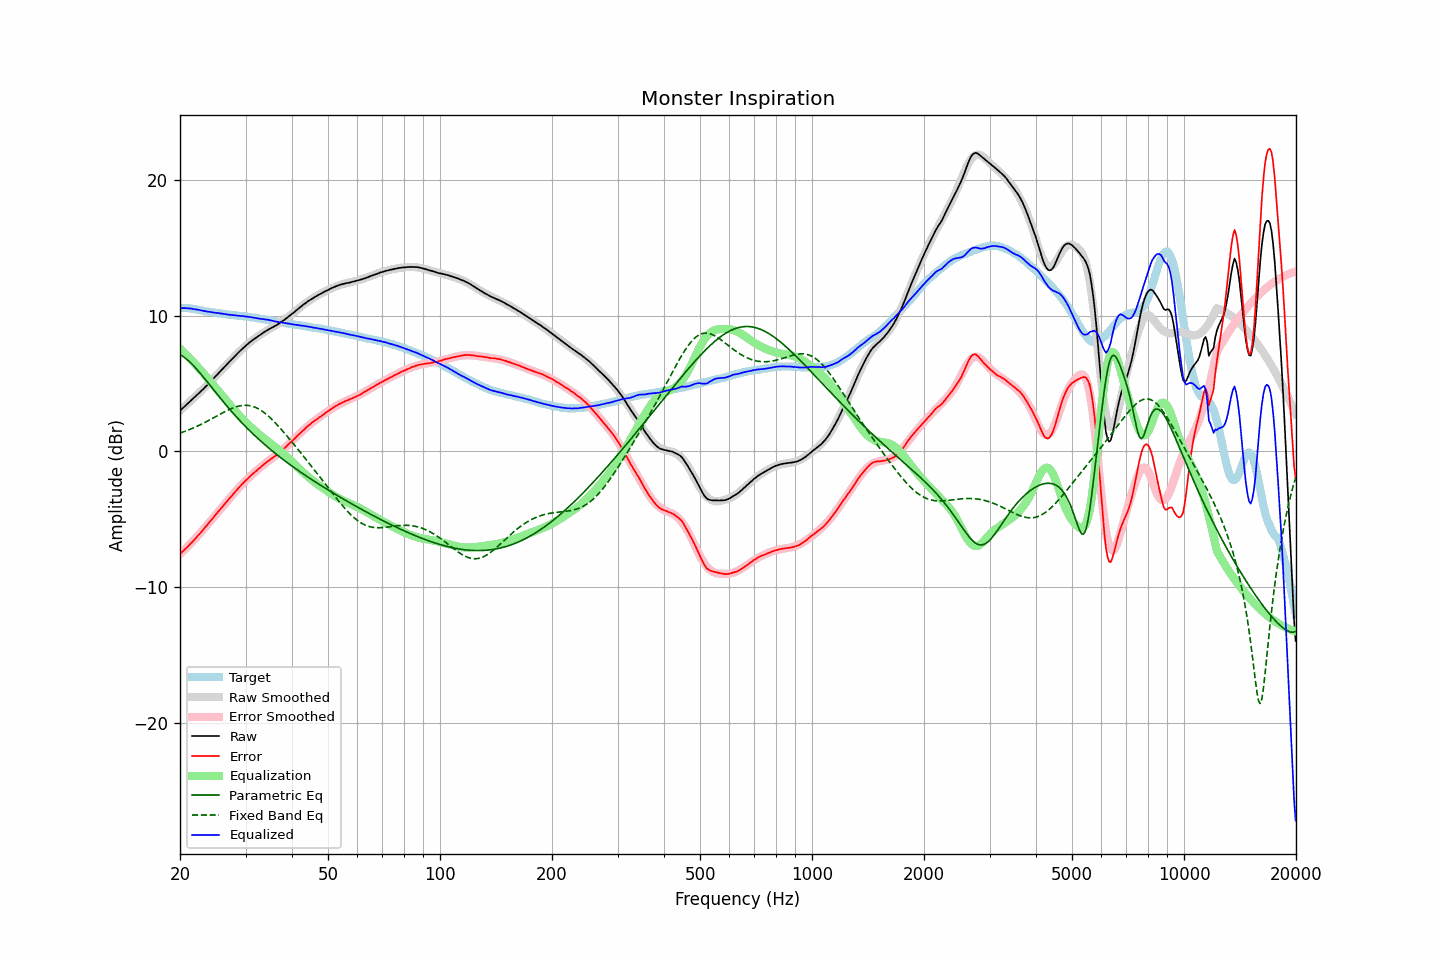

The data file committed next to this chart (first rows):
frequency, raw, error, smoothed, error_smoothed, equalization, parametric_eq, fixed_band_eq, equalized_raw, equalized_smoothed, target
20.00, 3.00, -7.55, 3.01, -7.56, 7.56, 7.13, 1.35, 10.55, 10.57, 10.55
20.20, 3.11, -7.44, 3.11, -7.45, 7.45, 7.06, 1.39, 10.55, 10.56, 10.55
20.40, 3.22, -7.33, 3.22, -7.33, 7.33, 6.98, 1.43, 10.55, 10.55, 10.55
20.61, 3.32, -7.22, 3.33, -7.22, 7.22, 6.90, 1.47, 10.54, 10.54, 10.55
20.81, 3.45, -7.10, 3.43, -7.10, 7.10, 6.80, 1.52, 10.55, 10.53, 10.55
21.02, 3.55, -7.00, 3.54, -6.98, 6.98, 6.70, 1.56, 10.53, 10.52, 10.55
21.23, 3.67, -6.86, 3.65, -6.86, 6.86, 6.59, 1.61, 10.53, 10.51, 10.53
21.44, 3.77, -6.75, 3.76, -6.74, 6.74, 6.48, 1.66, 10.51, 10.50, 10.51
21.66, 3.87, -6.62, 3.87, -6.62, 6.62, 6.36, 1.71, 10.49, 10.48, 10.50
21.87, 3.98, -6.50, 3.98, -6.49, 6.49, 6.23, 1.76, 10.47, 10.47, 10.47
22.09, 4.10, -6.37, 4.09, -6.36, 6.36, 6.10, 1.81, 10.46, 10.45, 10.46
22.31, 4.21, -6.23, 4.20, -6.23, 6.23, 5.97, 1.87, 10.44, 10.44, 10.43
22.54, 4.31, -6.10, 4.32, -6.10, 6.10, 5.83, 1.93, 10.41, 10.41, 10.42
22.76, 4.43, -5.97, 4.43, -5.96, 5.96, 5.69, 1.98, 10.39, 10.39, 10.39
22.99, 4.54, -5.83, 4.54, -5.82, 5.82, 5.55, 2.04, 10.36, 10.37, 10.37
23.22, 4.65, -5.69, 4.66, -5.69, 5.69, 5.41, 2.10, 10.33, 10.35, 10.34
23.45, 4.78, -5.53, 4.78, -5.55, 5.55, 5.26, 2.16, 10.32, 10.32, 10.31
23.69, 4.88, -5.41, 4.90, -5.41, 5.41, 5.11, 2.22, 10.29, 10.30, 10.30
23.92, 5.02, -5.26, 5.02, -5.26, 5.26, 4.97, 2.29, 10.28, 10.28, 10.27
24.16, 5.15, -5.12, 5.14, -5.12, 5.12, 4.82, 2.35, 10.27, 10.26, 10.26
24.40, 5.26, -4.99, 5.26, -4.98, 4.98, 4.67, 2.42, 10.24, 10.24, 10.24
24.65, 5.38, -4.84, 5.39, -4.83, 4.83, 4.52, 2.48, 10.22, 10.22, 10.23
24.89, 5.52, -4.69, 5.51, -4.69, 4.69, 4.37, 2.55, 10.21, 10.21, 10.20
25.14, 5.65, -4.55, 5.64, -4.55, 4.55, 4.23, 2.61, 10.20, 10.19, 10.19
25.39, 5.77, -4.41, 5.76, -4.41, 4.41, 4.08, 2.68, 10.18, 10.17, 10.17
25.65, 5.90, -4.27, 5.89, -4.27, 4.27, 3.93, 2.74, 10.16, 10.16, 10.17
25.91, 6.01, -4.12, 6.01, -4.13, 4.13, 3.79, 2.81, 10.14, 10.14, 10.14
26.16, 6.14, -3.99, 6.14, -3.99, 3.99, 3.65, 2.87, 10.13, 10.13, 10.12
26.43, 6.26, -3.85, 6.26, -3.85, 3.85, 3.50, 2.93, 10.11, 10.11, 10.12
26.69, 6.39, -3.70, 6.39, -3.71, 3.71, 3.36, 2.99, 10.09, 10.09, 10.09
26.96, 6.50, -3.57, 6.51, -3.57, 3.57, 3.22, 3.05, 10.07, 10.08, 10.08
27.23, 6.63, -3.43, 6.63, -3.43, 3.43, 3.09, 3.10, 10.06, 10.06, 10.07
27.50, 6.75, -3.31, 6.76, -3.29, 3.29, 2.95, 3.16, 10.04, 10.05, 10.06
27.77, 6.88, -3.16, 6.88, -3.16, 3.16, 2.82, 3.20, 10.04, 10.04, 10.03
28.05, 7.00, -3.03, 7.00, -3.02, 3.02, 2.68, 3.25, 10.02, 10.02, 10.02
28.33, 7.12, -2.89, 7.12, -2.89, 2.89, 2.55, 3.29, 10.01, 10.01, 10.01
28.62, 7.23, -2.76, 7.24, -2.76, 2.76, 2.42, 3.32, 9.99, 9.99, 10.00
28.90, 7.36, -2.62, 7.35, -2.63, 2.63, 2.30, 3.35, 9.98, 9.98, 9.97
29.19, 7.47, -2.49, 7.47, -2.50, 2.50, 2.17, 3.37, 9.97, 9.97, 9.96
29.48, 7.59, -2.37, 7.58, -2.38, 2.38, 2.05, 3.39, 9.96, 9.95, 9.95
29.78, 7.70, -2.25, 7.69, -2.26, 2.26, 1.92, 3.39, 9.95, 9.94, 9.95
30.08, 7.79, -2.14, 7.79, -2.14, 2.14, 1.80, 3.40, 9.93, 9.93, 9.94
30.38, 7.89, -2.02, 7.89, -2.02, 2.02, 1.68, 3.39, 9.92, 9.91, 9.92
30.68, 8.00, -1.91, 7.99, -1.91, 1.91, 1.57, 3.38, 9.90, 9.90, 9.91
30.99, 8.09, -1.78, 8.08, -1.80, 1.80, 1.45, 3.35, 9.89, 9.88, 9.88
31.30, 8.18, -1.69, 8.18, -1.69, 1.69, 1.33, 3.32, 9.86, 9.86, 9.87
31.61, 8.27, -1.59, 8.27, -1.58, 1.58, 1.22, 3.28, 9.85, 9.85, 9.86
31.93, 8.34, -1.49, 8.35, -1.48, 1.48, 1.11, 3.24, 9.82, 9.83, 9.84
32.24, 8.43, -1.38, 8.44, -1.37, 1.37, 1.00, 3.18, 9.80, 9.81, 9.80
32.57, 8.52, -1.27, 8.52, -1.27, 1.27, 0.89, 3.12, 9.79, 9.79, 9.79
32.89, 8.59, -1.19, 8.60, -1.17, 1.17, 0.78, 3.05, 9.76, 9.77, 9.77
33.22, 8.68, -1.07, 8.67, -1.08, 1.08, 0.68, 2.97, 9.75, 9.75, 9.75
33.55, 8.76, -0.98, 8.75, -0.98, 0.98, 0.57, 2.89, 9.74, 9.73, 9.73
33.89, 8.83, -0.88, 8.82, -0.89, 0.89, 0.47, 2.79, 9.71, 9.71, 9.71
34.23, 8.91, -0.78, 8.89, -0.80, 0.80, 0.37, 2.70, 9.70, 9.69, 9.69
34.57, 8.98, -0.69, 8.96, -0.71, 0.71, 0.27, 2.59, 9.68, 9.67, 9.67
34.92, 9.04, -0.61, 9.03, -0.62, 0.62, 0.17, 2.49, 9.65, 9.65, 9.65
35.27, 9.11, -0.52, 9.10, -0.53, 0.53, 0.07, 2.37, 9.63, 9.63, 9.63
35.62, 9.17, -0.44, 9.17, -0.44, 0.44, -0.03, 2.25, 9.60, 9.61, 9.61
35.97, 9.23, -0.36, 9.24, -0.35, 0.35, -0.12, 2.13, 9.57, 9.58, 9.58
... 635 more rows
